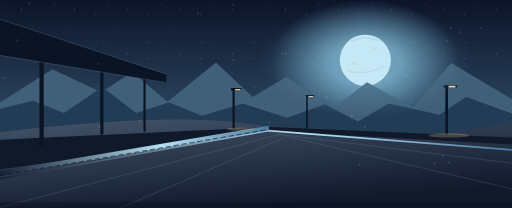
t = 0.00 s
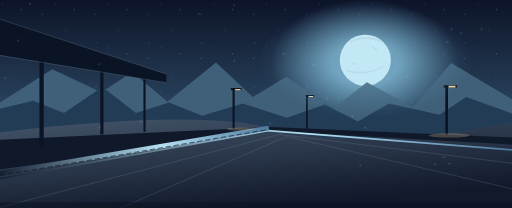
t = 1.67 s
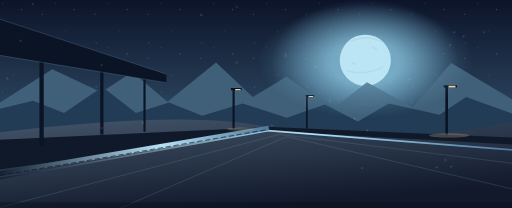
t = 3.33 s
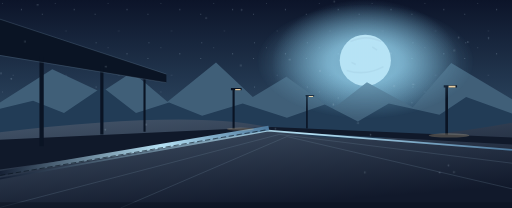
t = 5.00 s
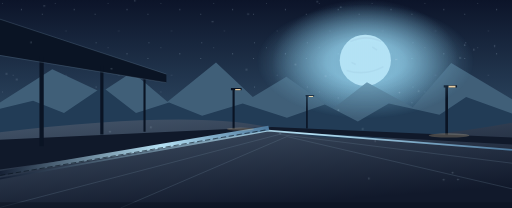
t = 6.67 s
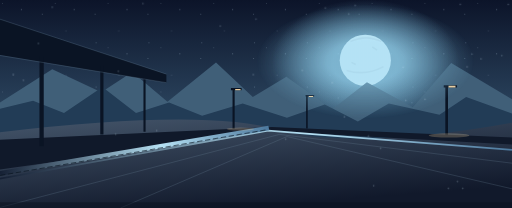
t = 8.33 s

The animated SVG that drew these frames (rendered in a browser with its animation timeline set to each time). Animation: 4 CSS @keyframes rules; frames cover the first 8.33 s, repeats indefinitely.

<svg xmlns="http://www.w3.org/2000/svg" viewBox="0 0 960 390" role="img" aria-label="Лунный перрон среди синих гор">
<defs>
 <linearGradient id="s" x2="0" y2="1"><stop stop-color="#0c1429"/><stop offset=".65" stop-color="#314e69"/><stop offset="1" stop-color="#688090"/></linearGradient>
 <linearGradient id="b" x2=".45" y2="1"><stop stop-color="#44556a"/><stop offset="1" stop-color="#11192b"/></linearGradient>
 <radialGradient id="m"><stop offset=".35" stop-color="#99daf6" stop-opacity=".56"/><stop offset="1" stop-color="#85c9e8" stop-opacity="0"/></radialGradient>
 <pattern id="stars" width="99" height="83" patternUnits="userSpaceOnUse"><path d="M4 6h1v1H4zm36 11h1v2h-1zm39 9h1v1h-1zm-55 31h1v1h-1zm57 23h1v1h-1z" fill="#c9e2f4" opacity=".57"/></pattern>
 <linearGradient id="edge" x2="1" y2="0"><stop stop-color="#152034"/><stop offset=".6" stop-color="#b6e1f4"/><stop offset="1" stop-color="#4c789d"/></linearGradient>
</defs>
<path fill="url(#s)" d="M0 0h960v390H0z"/><path fill="url(#stars)" d="M0 0h960v274H0z"/>
<ellipse cx="685" cy="118" rx="176" ry="119" fill="url(#m)"/>
<circle cx="685" cy="113" r="48" fill="#d1ecf5"/><path d="M657 78Q687 64 715 78M650 132q36 11 69-7m-21-37 9 6m-48 23 8 4" fill="none" stroke="#b5ccd9" stroke-width="3" opacity=".5"/>
<path d="m0 192 98-62 92 43 58-38 66 56 91-74 69 65 63-38 86 61 65-51 86 47 72-83 114 68v114H0z" fill="#405f78"/>
<path d="m0 204 62-15 58 23 72-49 63 49 62-20 62 25 76-23 83 27 71-25 62 32 58-34 95 21 50-33 86 31v73H0z" fill="#223c56"/>
<path d="M0 248Q380 203 521 243t439-13v160H0Z" fill="url(#b)"/>
<path d="M0 262 510 238 960 258v13l-451-25L0 318Z" fill="#10192a"/>
<path d="M0 335 503 245 960 281" fill="none" stroke="url(#edge)" stroke-width="3"/>
<path d="M0 389 524 252l436 54M226 390 538 256l422 98" stroke="#718ba1" opacity=".45" fill="none"/>
<path d="M0 325 504 240" stroke="url(#edge)" stroke-width="9"/>
<path d="M0 329 502 243" stroke="#09131f" stroke-width="1.2" stroke-dasharray="10 5"/>
<g fill="#0a1424"><path d="M0 36 312 139v16L0 103z"/><path d="M74 106h8v168h-8zm114 17h6v129h-6zm81 23h4v101h-4z"/><path d="M436 165h4v77h-4zm-3 0h20v4h-20zM574 178h3v63h-3zm-1 0h16v3h-16zm262-18h5v94h-5zm-3 0h25v4h-25z"/></g>
<g fill="#efcf9e"><path d="M441 167h10v2h-10zm138 13h8v2h-8zm262-19h13v3h-13z"/><ellipse cx="451" cy="242" rx="26" ry="3" opacity=".25"/><ellipse cx="842" cy="254" rx="38" ry="4" opacity=".24"/></g>
<path d="M0 36 312 139M0 104l312 51" stroke="#637e94" fill="none" opacity=".58"/><path d="M0 379h960v11H0z" fill="#0a111e" opacity=".48"/>
<style>@media (prefers-reduced-motion:no-preference){.drift{animation:ka-drift 15s ease-in-out infinite alternate;transform-box:fill-box;transform-origin:center}.fall{animation:ka-fall 18s ease-in-out infinite alternate;transform-box:fill-box;transform-origin:center}.glow{animation:ka-glow 7s ease-in-out infinite alternate}.spark{animation:ka-spark 5s ease-in-out infinite alternate}.slow{animation:ka-drift 23s ease-in-out infinite alternate-reverse}}@keyframes ka-drift{from{transform:translate(-22px,3px)}to{transform:translate(25px,-5px)}}@keyframes ka-fall{from{transform:translate(-40px,-29px) rotate(-3deg)}to{transform:translate(40px,35px) rotate(4deg)}}@keyframes ka-glow{from{opacity:.4}to{opacity:.93}}@keyframes ka-spark{from{opacity:.32}to{opacity:1}}</style><g class="glow" opacity=".5"><ellipse cx="685" cy="115" rx="205" ry="108" fill="url(#m)"/></g><g class="fall" stroke="#d0e8f8" opacity=".28" stroke-width=".8"><circle cx="696" cy="256" r="1" fill="#d0e8f8"/><circle cx="227" cy="135" r="1" fill="#d0e8f8"/><circle cx="766" cy="189" r="1" fill="#d0e8f8"/><circle cx="846" cy="354" r="1" fill="#d0e8f8"/><circle cx="958" cy="9" r="1" fill="#d0e8f8"/><circle cx="907" cy="111" r="1" fill="#d0e8f8"/><circle cx="418" cy="50" r="1" fill="#d0e8f8"/><circle cx="890" cy="102" r="1" fill="#d0e8f8"/><circle cx="802" cy="187" r="1" fill="#d0e8f8"/><circle cx="863" cy="341" r="1" fill="#d0e8f8"/><circle cx="946" cy="105" r="1" fill="#d0e8f8"/><circle cx="541" cy="262" r="1" fill="#d0e8f8"/><circle cx="49" cy="152" r="1" fill="#d0e8f8"/><circle cx="706" cy="349" r="1" fill="#d0e8f8"/><circle cx="651" cy="220" r="1" fill="#d0e8f8"/><circle cx="299" cy="246" r="1" fill="#d0e8f8"/><circle cx="103" cy="15" r="1" fill="#d0e8f8"/><circle cx="77" cy="83" r="1" fill="#d0e8f8"/><circle cx="719" cy="279" r="1" fill="#d0e8f8"/><circle cx="881" cy="126" r="1" fill="#d0e8f8"/><circle cx="873" cy="354" r="1" fill="#d0e8f8"/><circle cx="222" cy="253" r="1" fill="#d0e8f8"/><circle cx="615" cy="16" r="1" fill="#d0e8f8"/><circle cx="671" cy="11" r="1" fill="#d0e8f8"/><circle cx="868" cy="9" r="1" fill="#d0e8f8"/><circle cx="628" cy="156" r="1" fill="#d0e8f8"/><circle cx="485" cy="37" r="1" fill="#d0e8f8"/><circle cx="659" cy="27" r="1" fill="#d0e8f8"/><circle cx="480" cy="141" r="1" fill="#d0e8f8"/><circle cx="273" cy="8" r="1" fill="#d0e8f8"/><circle cx="30" cy="141" r="1" fill="#d0e8f8"/><circle cx="572" cy="133" r="1" fill="#d0e8f8"/><circle cx="761" cy="127" r="1" fill="#d0e8f8"/></g></svg>
